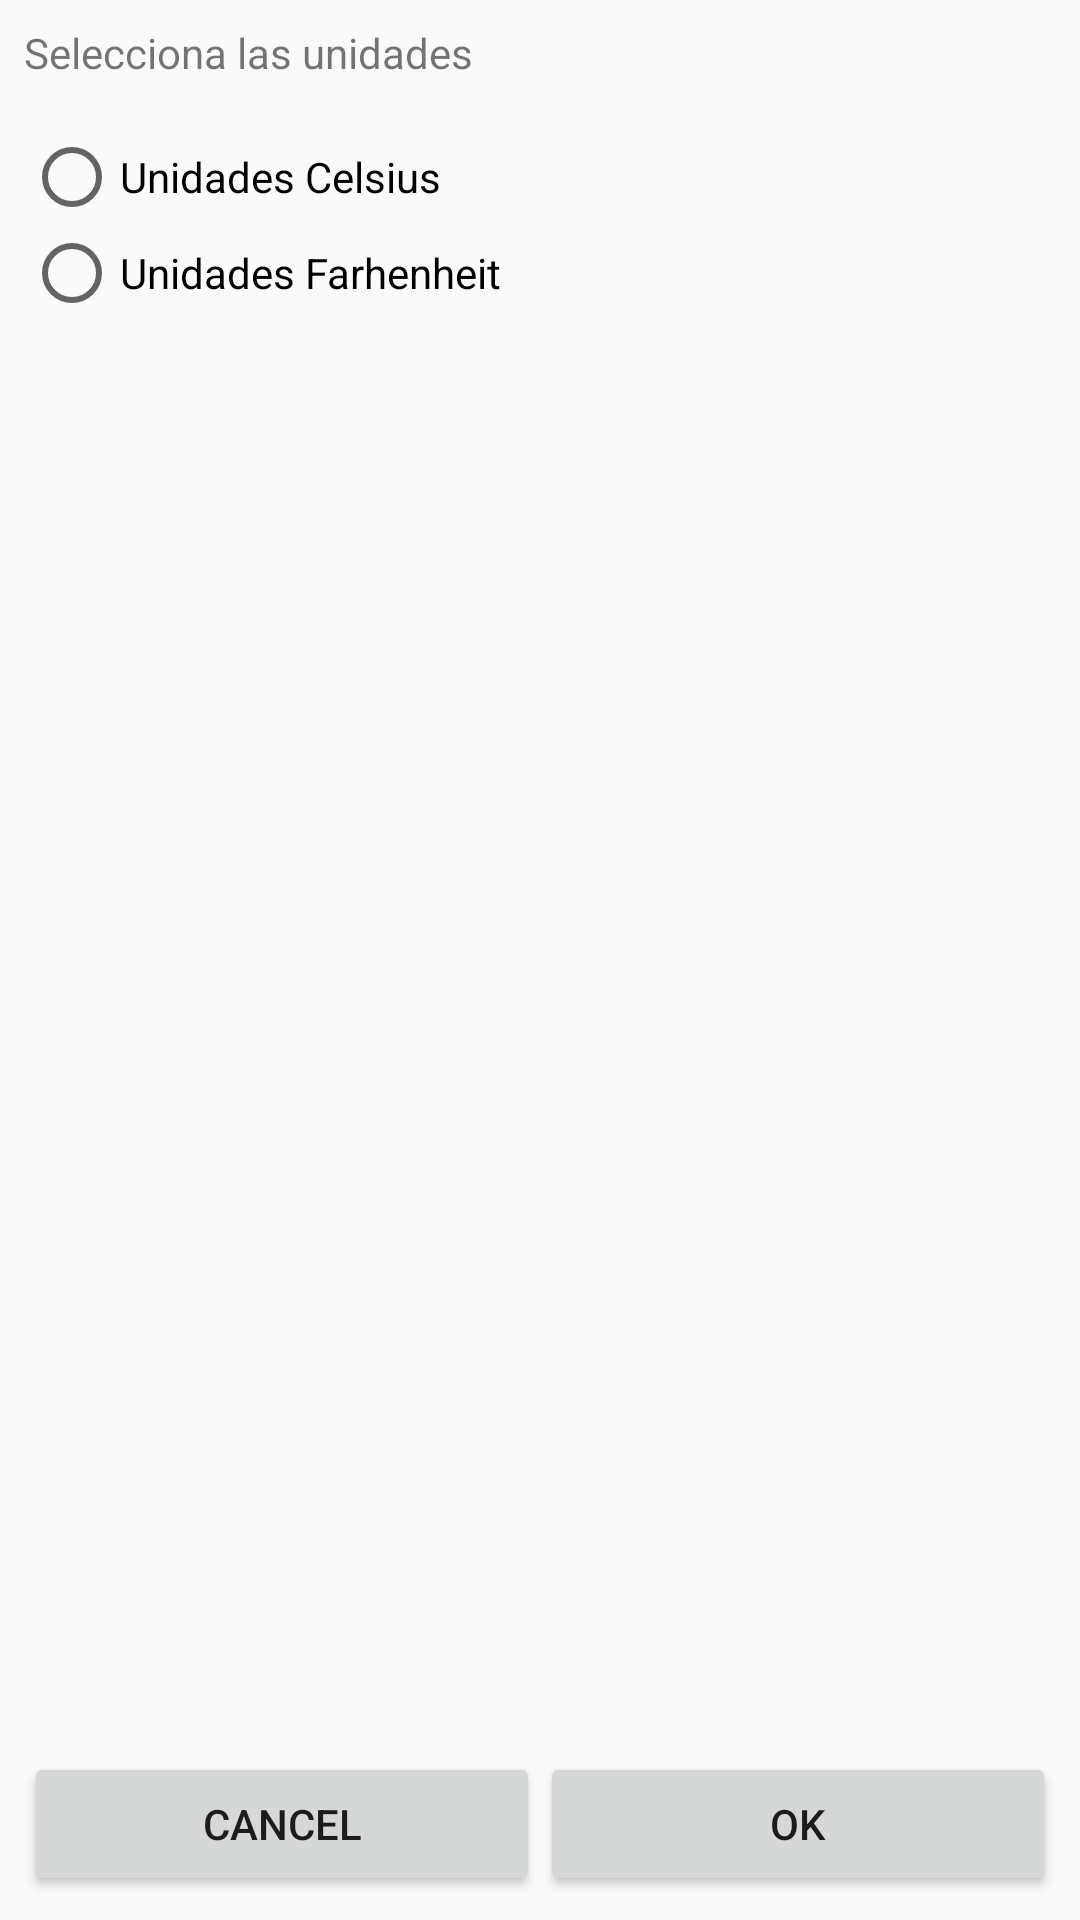

Layout XML and referenced resources for this Android screen:
<!-- AndroidManifest.xml: application theme AppTheme -->
<!-- res/layout/activity_settings.xml -->
<?xml version="1.0" encoding="utf-8"?>
<android.support.constraint.ConstraintLayout xmlns:android="http://schemas.android.com/apk/res/android"
    xmlns:app="http://schemas.android.com/apk/res-auto"
    xmlns:tools="http://schemas.android.com/tools"
    android:layout_width="match_parent"
    android:layout_height="match_parent"
    tools:context=".SettingsActivity">

    <TextView
        android:id="@+id/textView"
        android:layout_width="0dp"
        android:layout_height="wrap_content"
        android:layout_marginEnd="8dp"
        android:layout_marginLeft="8dp"
        android:layout_marginRight="8dp"
        android:layout_marginStart="8dp"
        android:layout_marginTop="8dp"
        android:text="@string/select_units"
        app:layout_constraintEnd_toEndOf="parent"
        app:layout_constraintStart_toStartOf="parent"
        app:layout_constraintTop_toTopOf="parent" />

    <RadioGroup
        android:id="@+id/units_rg"
        android:layout_width="0dp"
        android:layout_height="wrap_content"
        android:layout_marginEnd="8dp"
        android:layout_marginLeft="8dp"
        android:layout_marginRight="8dp"
        android:layout_marginStart="8dp"
        android:layout_marginTop="16dp"
        app:layout_constraintEnd_toEndOf="parent"
        app:layout_constraintStart_toStartOf="parent"
        app:layout_constraintTop_toBottomOf="@+id/textView">

        <RadioButton
            android:id="@+id/celsius_rb"
            android:layout_width="match_parent"
            android:layout_height="wrap_content"
            android:layout_weight="1"
            android:text="@string/celsius_units" />

        <RadioButton
            android:id="@+id/farenheit_rb"
            android:layout_width="match_parent"
            android:layout_height="wrap_content"
            android:layout_weight="1"
            android:text="@string/farenheit_units" />
    </RadioGroup>

    <Button
        android:id="@+id/ok_btn"
        android:layout_width="0dp"
        android:layout_height="wrap_content"
        android:layout_marginBottom="8dp"
        android:layout_marginEnd="8dp"
        android:layout_marginRight="8dp"
        android:text="@android:string/ok"
        app:layout_constraintBottom_toBottomOf="parent"
        app:layout_constraintEnd_toEndOf="parent"
        app:layout_constraintHorizontal_bias="0.5"
        app:layout_constraintStart_toEndOf="@+id/cancel_btn" />

    <Button
        android:id="@+id/cancel_btn"
        android:layout_width="0dp"
        android:layout_height="wrap_content"
        android:layout_marginBottom="8dp"
        android:layout_marginLeft="8dp"
        android:layout_marginStart="8dp"
        android:text="@android:string/cancel"
        app:layout_constraintBottom_toBottomOf="parent"
        app:layout_constraintEnd_toStartOf="@+id/ok_btn"
        app:layout_constraintHorizontal_bias="0.5"
        app:layout_constraintStart_toStartOf="parent" />
</android.support.constraint.ConstraintLayout>
<!-- resources referenced by this layout -->
<resources>
  <string name="celsius_units">Unidades Celsius</string>
  <string name="farenheit_units">Unidades Farhenheit</string>
  <string name="select_units">Selecciona las unidades</string>
  <style name="AppTheme" parent="Theme.AppCompat.Light.DarkActionBar">
          
          <item name="colorPrimary">@color/colorPrimary</item>
          <item name="colorPrimaryDark">@color/colorPrimaryDark</item>
          <item name="colorAccent">@color/colorAccent</item>
      </style>
  <!-- not gathered from this repository: default colours our renderer supplied (Android Studio template values) -->
  <color name="colorPrimary">#FF6200EE</color>
  <color name="colorPrimaryDark">#FF3700B3</color>
  <color name="colorAccent">#FF03DAC5</color>
</resources>
